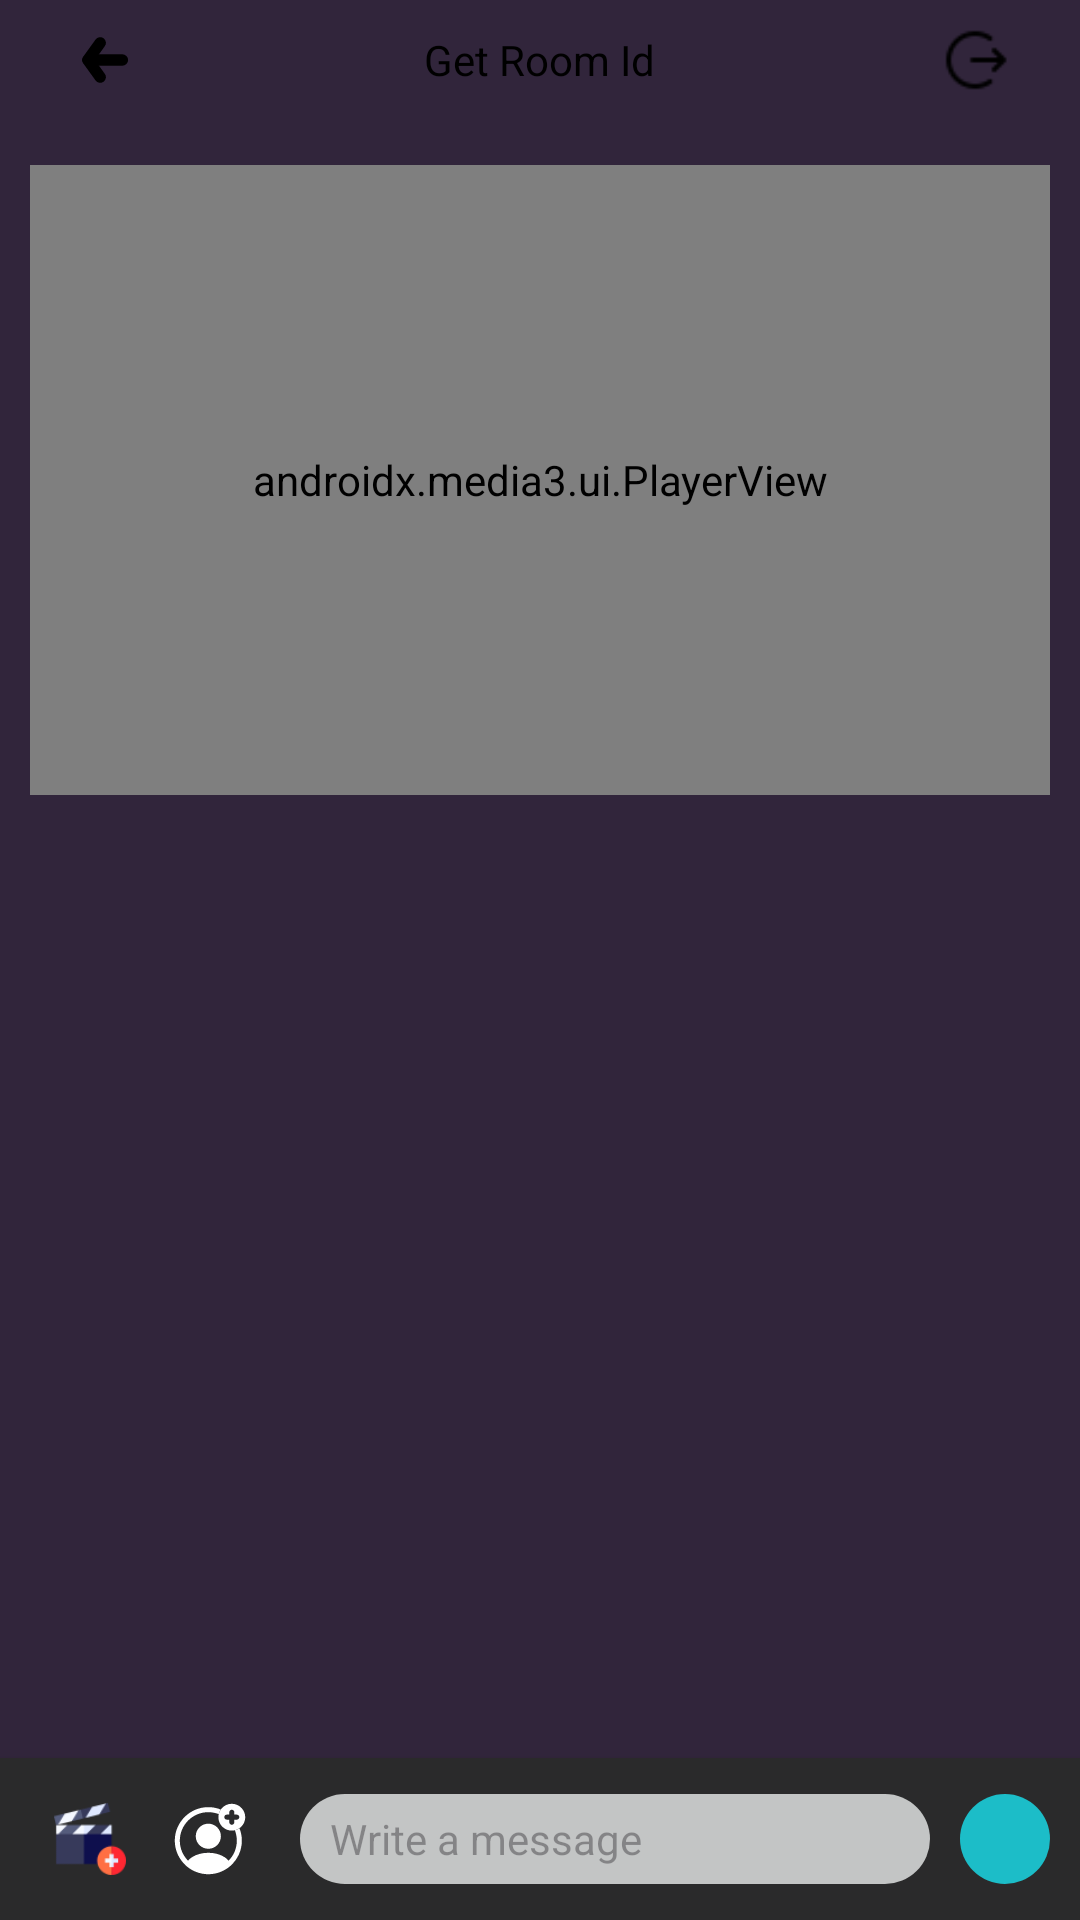

Here is an Android app screen rendered from its layout file. Give the layout XML and the strings, colors and styles it references.
<!-- AndroidManifest.xml: application theme Theme.ChatApp -->
<!-- res/layout/activity_room.xml -->
<?xml version="1.0" encoding="utf-8"?>
<RelativeLayout
    xmlns:android="http://schemas.android.com/apk/res/android"
    xmlns:app="http://schemas.android.com/apk/res-auto"
    xmlns:tools="http://schemas.android.com/tools"
    android:id="@+id/main"
    android:layout_width="match_parent"
    android:layout_height="match_parent"
    tools:context=".UI.Home.Room.RoomActivity"
    android:background="@color/purple">



    <RelativeLayout
        android:id="@+id/section_1"
        android:layout_width="match_parent"
        android:layout_height="wrap_content"
        android:paddingHorizontal="15dp">

        <RelativeLayout
            android:id="@+id/backBtn"
            android:layout_width="40dp"
            android:layout_height="40dp"
            android:layout_centerVertical="true"
            android:background="@drawable/circle_click">

            <ImageView
                android:layout_width="20dp"
                android:layout_height="16dp"
                android:layout_centerInParent="true"
                android:contentDescription="@string/todo"
                android:src="@drawable/_icon_back_arrow"
                app:tint="@color/black"/>
        </RelativeLayout>

        <TextView
            android:id="@+id/getRoomIdBtn"
            android:layout_width="wrap_content"
            android:layout_height="wrap_content"
            android:text="@string/get_room_id"
            android:layout_marginEnd="20dp"
           android:layout_centerInParent="true"
            android:textColor="@color/black"
            tools:ignore="RelativeOverlap" />

        <RelativeLayout
            android:id="@+id/exitRoomBtn"
            android:layout_width="40dp"
            android:layout_height="40dp"
            android:layout_alignParentEnd="true"
            android:layout_centerVertical="true"
            android:background="@drawable/circle_click">

            <ImageView
                android:layout_width="24dp"
                android:layout_height="24dp"
                android:layout_centerInParent="true"
                android:src="@drawable/logout_icon"
                />

        </RelativeLayout>


    </RelativeLayout>

    <LinearLayout
        android:id="@+id/section_2"
        android:layout_below="@id/section_1"
        android:layout_width="match_parent"
        android:layout_height="wrap_content">

        <RelativeLayout
            android:layout_width="match_parent"
            android:layout_height="240dp"
            android:layout_marginHorizontal="10dp"
            tools:ignore="UselessParent">

            <androidx.media3.ui.PlayerView
                android:overScrollMode="never"
                android:layout_marginVertical="15dp"
                android:id="@+id/player_view"
                android:layout_width="match_parent"
                android:layout_height="match_parent"
                app:show_buffering="when_playing"
                app:show_shuffle_button="true"
                app:show_subtitle_button="true"
                android:layout_gravity="center"
                android:background="@drawable/tv_frame"
                android:padding="8dp"
                app:resize_mode="fill"/>

            <ImageView
                android:visibility="gone"
                android:id="@+id/full_scree_btn"
                android:layout_width="24dp"
                android:layout_height="17dp"
                android:layout_alignParentEnd="true"
                android:layout_alignParentBottom="true"
                android:src="@drawable/smartphone_rotate"
                app:tint="@color/white"
                android:contentDescription="@string/full_screen"/>


        </RelativeLayout>

    </LinearLayout>

    <RelativeLayout
        android:id="@+id/section_3"
        android:layout_width="match_parent"
        android:layout_height="match_parent"
        android:layout_below="@id/section_2"
        android:layout_marginTop="10dp"
        android:elevation="4dp">

        <androidx.recyclerview.widget.RecyclerView
            android:id="@+id/recycler_view"
            android:layout_width="match_parent"
            android:layout_height="match_parent"
            android:layout_above="@id/section_4"
            android:layout_marginBottom="7dp"
            tools:listitem="@layout/outgoing_room_txt_msg_layout"
            android:scrollbars="vertical"/>

        <LinearLayout
            android:id="@+id/section_4"
            android:layout_width="match_parent"
            android:layout_height="wrap_content"
            android:layout_alignParentBottom="true"
            android:elevation="2dp"
            android:paddingHorizontal="10dp"
            android:paddingVertical="7dp"
            android:background="#2A2A2B">

            <RelativeLayout
                android:id="@+id/addMovie"
                android:layout_width="40dp"
                android:layout_height="40dp"
                android:layout_gravity="center_vertical"
                android:background="@drawable/circle_click">
                <ImageView
                    android:layout_centerInParent="true"
                    android:layout_width="24dp"
                    android:layout_height="24dp"
                    android:contentDescription="@string/todo"
                    android:src="@drawable/add_movie_icon" />
            </RelativeLayout>

            <RelativeLayout
                android:id="@+id/addPerson"
                android:layout_width="40dp"
                android:layout_height="40dp"
                android:layout_gravity="center_vertical"
                android:background="@drawable/circle_click">
                <ImageView
                    android:layout_centerInParent="true"
                    android:layout_width="24dp"
                    android:layout_height="24dp"
                    android:contentDescription="@string/todo"
                    android:src="@drawable/icon_add_friend" />
            </RelativeLayout>


            <EditText
                android:id="@+id/txt_edit_txt"
                android:layout_width="0dp"
                android:layout_height="wrap_content"
                android:layout_weight="1"
                android:gravity="center_vertical"
                android:layout_gravity="center_vertical"
                android:hint="@string/write_a_message"
                android:maxHeight="60dp"
                android:maxLines="5"
                android:minHeight="30dp"
                android:paddingHorizontal="10dp"
                android:paddingVertical="3dp"
                android:textSize="14sp"
                tools:ignore="RtlSymmetry"
                android:layout_marginHorizontal="10dp"
                android:background="@drawable/chat_section_4_bg"/>



            <RelativeLayout
                android:id="@+id/sendBtn"
                android:layout_width="30dp"
                android:layout_height="30dp"
                android:layout_gravity="center_vertical"
                android:background="@drawable/chat_send_btn_bg">

                <ImageView
                    android:layout_width="18dp"
                    android:layout_height="18dp"
                    android:layout_centerInParent="true"
                    app:tint="@color/white"
                    android:scaleType="centerInside"
                    android:src="@drawable/send_svgrepo_com"
                    tools:ignore="ContentDescription" />
            </RelativeLayout>


        </LinearLayout>

    </RelativeLayout>


    <FrameLayout
        android:visibility="gone"
        android:id="@+id/sendLayout"
        android:layout_width="match_parent"
        android:layout_height="match_parent"
        android:elevation="4dp">
        <include
            android:id="@+id/sendLayout1"
            layout="@layout/send_room_request_layout"/>
    </FrameLayout>

</RelativeLayout>
<!-- res/layout/outgoing_room_txt_msg_layout.xml (included above) -->
<?xml version="1.0" encoding="utf-8"?>
<RelativeLayout
    xmlns:android="http://schemas.android.com/apk/res/android"
    xmlns:tools="http://schemas.android.com/tools"
    android:layout_width="match_parent"
    android:layout_height="wrap_content"
    android:layout_marginBottom="10dp"
    android:layout_marginEnd="10dp">

    <LinearLayout
        android:layout_width="match_parent"
        android:layout_height="wrap_content"
        android:orientation="horizontal"
        android:weightSum="4">

        <LinearLayout
            android:layout_width="match_parent"
            android:layout_height="wrap_content"
            android:layout_weight="3">

        </LinearLayout>
        <RelativeLayout
            android:layout_width="match_parent"
            android:layout_height="wrap_content"
            android:layout_weight="1">
            <LinearLayout
                android:layout_alignParentRight="true"
                android:layout_width="wrap_content"
                android:layout_height="wrap_content"
                android:orientation="vertical">
                <LinearLayout
                    android:layout_width="wrap_content"
                    android:layout_height="wrap_content"
                    android:orientation="horizontal">
                    <de.hdodenhof.circleimageview.CircleImageView
                        android:id="@+id/profileImg"
                        android:layout_width="35dp"
                        android:layout_height="35dp"
                        android:src="@drawable/account"
                        android:layout_gravity="center_vertical"/>
                    <LinearLayout
                        android:background="@drawable/room_chat_incoming_msg_bg"
                        android:backgroundTint="@color/light_grey"
                        android:layout_width="wrap_content"
                        android:layout_height="wrap_content"
                        android:orientation="vertical"
                        android:layout_marginStart="5dp"
                        android:padding="5dp">
                        <TextView
                            android:id="@+id/userName"
                            android:layout_width="wrap_content"
                            android:layout_height="wrap_content"
                            android:fontFamily="@font/itim"
                            android:textStyle="bold"
                            android:textSize="14sp"
                            android:textColor="@color/black"/>

                        <TextView
                            android:id="@+id/messageText"
                            android:layout_width="wrap_content"
                            android:layout_height="wrap_content"
                            android:fontFamily="@font/carme"
                            android:textSize="12sp"
                            android:textColor="@color/black" />
                    </LinearLayout>

                </LinearLayout>

            </LinearLayout>

        </RelativeLayout>


    </LinearLayout>


</RelativeLayout>
<!-- res/layout/send_room_request_layout.xml (included above) -->
<?xml version="1.0" encoding="utf-8"?>
<RelativeLayout xmlns:android="http://schemas.android.com/apk/res/android"
    android:layout_width="match_parent"
    android:layout_height="match_parent"
    xmlns:tools="http://schemas.android.com/tools"
    xmlns:app="http://schemas.android.com/apk/res-auto"
    android:background="@color/transparent"
    android:id="@+id/main">

    <RelativeLayout
        android:clickable="true"
        android:layout_marginTop="40dp"
        android:layout_width="match_parent"
        android:layout_height="match_parent"
        android:background="@drawable/chat_act_section_3_bg"
        android:backgroundTint="@color/primary_color">

        <View
            android:id="@+id/view1"
            android:layout_width="100dp"
            android:layout_height="2dp"
            android:background="@color/black"
            android:layout_centerHorizontal="true"
            android:layout_marginTop="10dp"/>

        <RelativeLayout
            android:id="@+id/drop_out_down"
            android:layout_width="40dp"
            android:layout_height="40dp"
            android:layout_alignParentEnd="true"
            android:layout_marginEnd="25dp"
            android:rotation="-90"
            android:background="@drawable/circle_click">

            <ImageView
                android:layout_width="20dp"
                android:layout_height="16dp"
                android:layout_centerInParent="true"
                android:contentDescription="@string/todo"
                android:src="@drawable/_icon_back_arrow"
                app:tint="@color/black"/>
        </RelativeLayout>

        <androidx.recyclerview.widget.RecyclerView
            android:id="@+id/recyclerView"
            android:layout_width="match_parent"
            android:layout_height="match_parent"
            android:layout_below="@id/view1"
            android:layout_marginTop="25dp"
            android:layout_marginHorizontal="15dp"
            tools:listitem="@layout/send_room_request_item"/>

    </RelativeLayout>

</RelativeLayout>
<!-- res/layout/send_room_request_item.xml (included above) -->
<?xml version="1.0" encoding="utf-8"?>
<FrameLayout xmlns:android="http://schemas.android.com/apk/res/android"
    android:layout_width="match_parent"
    android:layout_height="wrap_content"
    xmlns:app="http://schemas.android.com/apk/res-auto"
    android:background="@drawable/add_friend_item_bg"
    android:layout_margin="5dp">

    <LinearLayout
        android:id="@+id/item"
        android:layout_width="match_parent"
        android:layout_height="wrap_content"
        android:orientation="horizontal"
        android:paddingVertical="3dp"
        android:paddingHorizontal="5dp">
        <de.hdodenhof.circleimageview.CircleImageView
            android:id="@+id/profileImg"
            android:layout_width="60dp"
            android:layout_height="60dp"
            android:src="@drawable/account"
            android:layout_gravity="start"
            android:scaleType="centerCrop" />
        <LinearLayout
            android:layout_gravity="center_vertical"
            android:layout_width="0dp"
            android:layout_weight="1"
            android:layout_height="wrap_content"
            android:layout_marginStart="10dp"
            android:orientation="vertical"
            android:layout_marginEnd="10dp">

            <TextView
                android:id="@+id/userName"
                android:layout_width="wrap_content"
                android:layout_height="wrap_content"
                android:fontFamily="@font/itim"
                android:textColor="@color/black"
                android:maxLines="1"
                android:textSize="24sp"
                android:layout_gravity="center_vertical"/>

        </LinearLayout>

        <android.widget.Button
            android:id="@+id/sendBtn"
            android:layout_width="wrap_content"
            android:layout_height="40dp"
            android:background="@drawable/accept_btn_bg"
            android:backgroundTint="@color/purple_200"
            android:textColor="@color/white"
            android:layout_marginEnd="10dp"
            android:scaleType="center"
            android:layout_gravity="center_vertical"
            android:textAllCaps="false"/>

    </LinearLayout>

</FrameLayout>
<!-- resources referenced by this layout -->
<resources>
  <color name="black">#FF000000</color>
  <color name="light_grey">#88B2B5</color>
  <color name="primary_color">#DDE6E7</color>
  <color name="purple">#31253B</color>
  <color name="purple_200">#FFBB86FC</color>
  <color name="transparent">#00000000</color>"&gt;
  <color name="white">#FFFFFFFF</color>
  <!-- drawable accept_btn_bg (drawable) -->
  <?xml version="1.0" encoding="utf-8"?>
  <selector xmlns:android="http://schemas.android.com/apk/res/android">
    <item>
        <shape android:shape="rectangle">
            <corners android:radius="20dp"/>
            <solid android:color="#4CAF50"/>
        </shape>
    </item>
  </selector>
  <!-- drawable chat_section_4_bg (drawable) -->
  <?xml version="1.0" encoding="utf-8"?>
  <selector xmlns:android="http://schemas.android.com/apk/res/android">
     <item>
         <shape android:shape="rectangle">
             <solid android:color="#C3C5C5"/>
             <corners android:radius="35dp"/>
         </shape>
     </item>
  </selector>
  <!-- drawable chat_send_btn_bg (drawable) -->
  <?xml version="1.0" encoding="utf-8"?>
  <selector xmlns:android="http://schemas.android.com/apk/res/android">
    <item android:state_pressed="false">
        <shape android:shape="oval">
            <solid android:color="@color/secondary_color"/>
        </shape>
    </item>
  
      <item android:state_pressed="true">
          <shape android:shape="oval">
              <solid android:color="@color/light_grey"/>
          </shape>
      </item>
  </selector>
  <!-- drawable room_chat_incoming_msg_bg (drawable) -->
  <?xml version="1.0" encoding="utf-8"?>
  <selector xmlns:android="http://schemas.android.com/apk/res/android">
    <item>
        <shape android:shape="rectangle">
            <corners android:radius="10dp" />
            <solid android:color="@color/grey"/>
        </shape>
    </item>
  </selector>
  <!-- drawable tv_frame (drawable) -->
  <?xml version="1.0" encoding="utf-8"?>
  <selector xmlns:android="http://schemas.android.com/apk/res/android">
      <item>
          <shape android:shape="rectangle">
              <stroke android:color="@color/black" android:width="8dp"/>
              <corners android:radius="10dp"/>
          </shape>
      </item>
  </selector>
  <string name="full_screen">Full Screen</string>
  <string name="get_room_id">Get Room Id</string>
  <string name="todo">TODO</string>
  <string name="write_a_message"><font size="14">Write a message</font></string>
  <style name="Theme.ChatApp" parent="Base.Theme.ChatApp">
          <item name="colorPrimary">@color/primary_color</item>
          <item name="colorSecondary">@color/secondary_color</item>
  
          <item name="android:popupMenuStyle">@style/popupBgStyle</item>
      </style>
  <color name="chat_act_section_3_bg_color">#F1F1F1</color>
  <color name="secondary_color">#1CBDC8</color>
  <color name="grey">#D9D9D9</color>
  <style name="Base.Theme.ChatApp" parent="Theme.Material3.Light.NoActionBar">
          
          
          <item name="colorPrimary">@color/primary_color</item>
          <item name="colorSecondary">@color/secondary_color</item>
  
      </style>
  <style name="popupBgStyle" parent="Widget.Material3.PopupMenu.ContextMenu">
          <item name="android:popupBackground">@drawable/popup_menu_bg</item>
          <item name="android:overlapAnchor">false</item>
      </style>
  <!-- drawable popup_menu_bg (drawable) -->
  <?xml version="1.0" encoding="utf-8"?>
  <shape xmlns:android="http://schemas.android.com/apk/res/android">
      <solid android:color="#FFFFFF"/>
      <corners android:radius="15dp"/>
      <padding
          android:left="8dp"
          android:top="8dp"
          android:right="8dp"
          android:bottom="8dp"/>
      <stroke
          android:width="1dp"
          android:color="#CCCCCC"/>
  </shape>
</resources>
